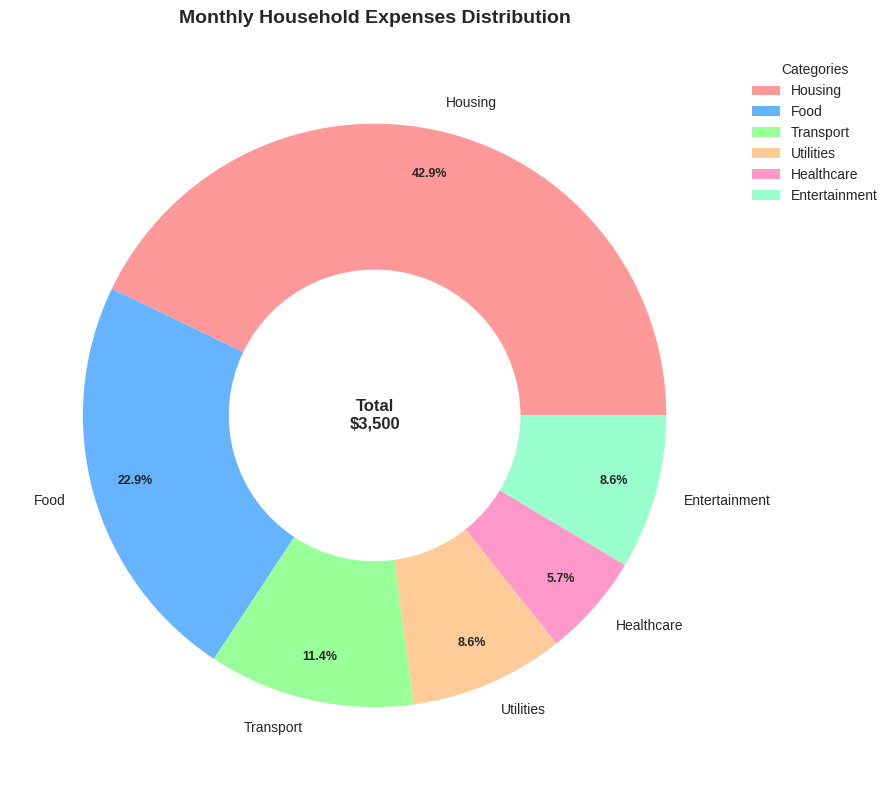
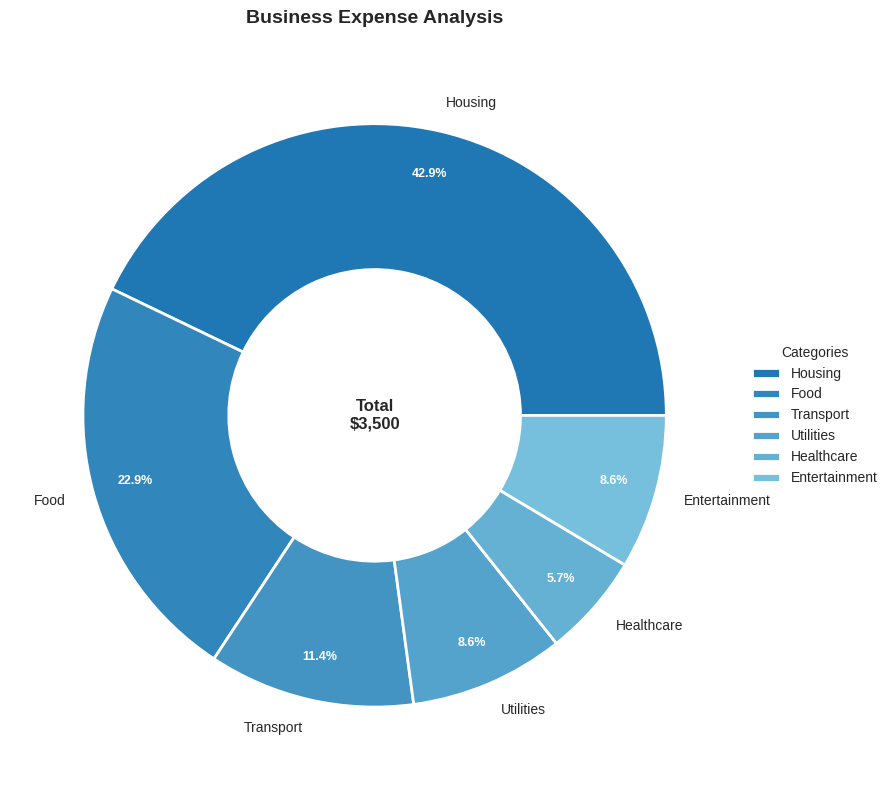
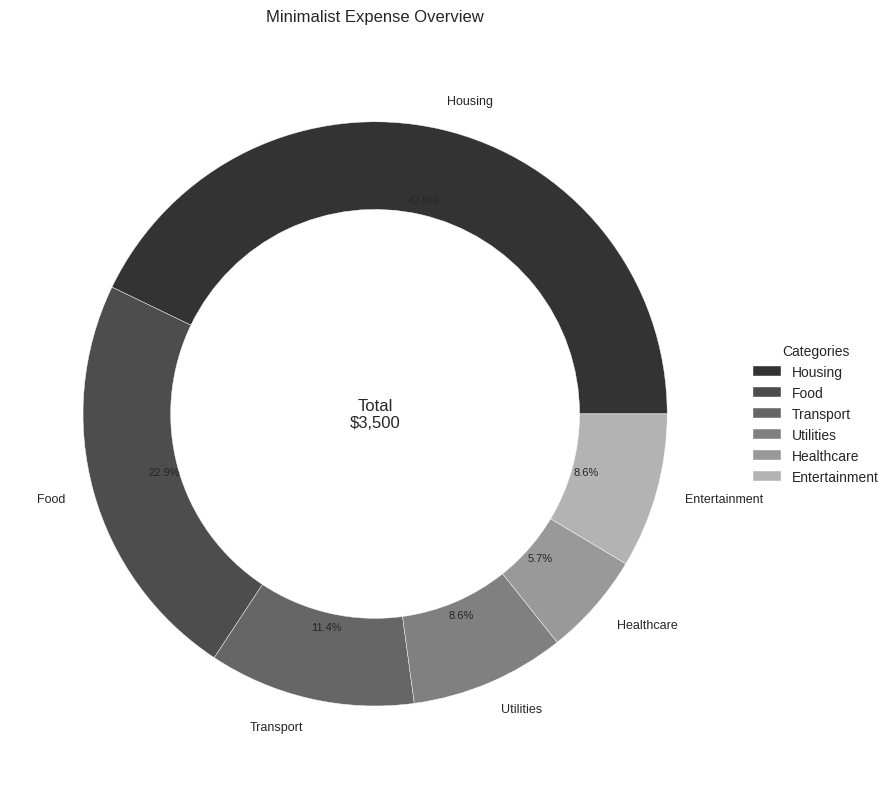
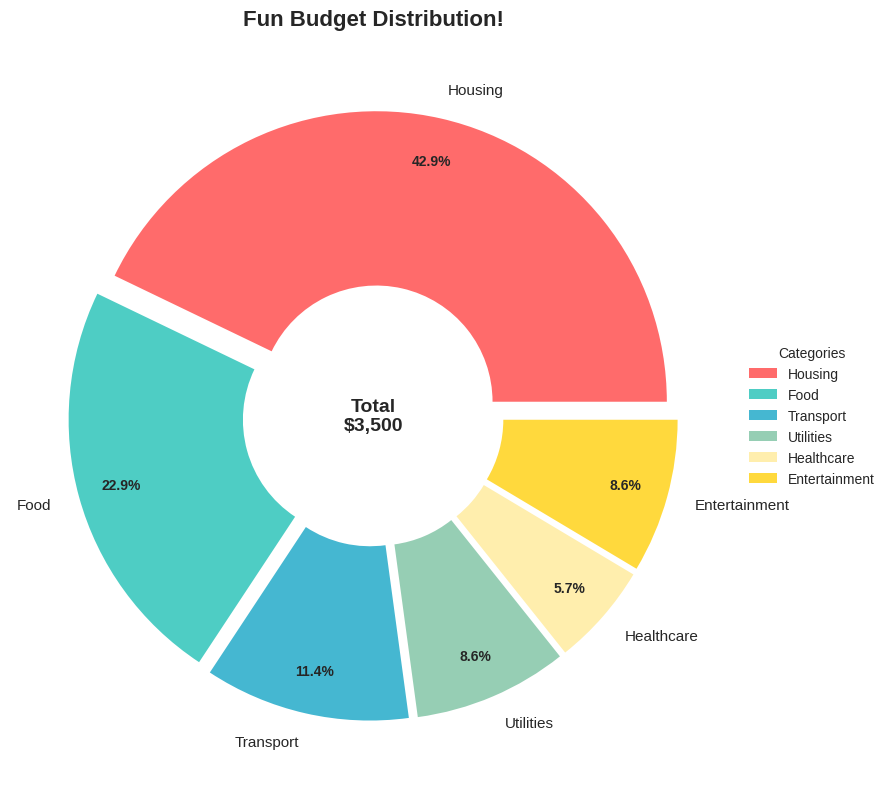
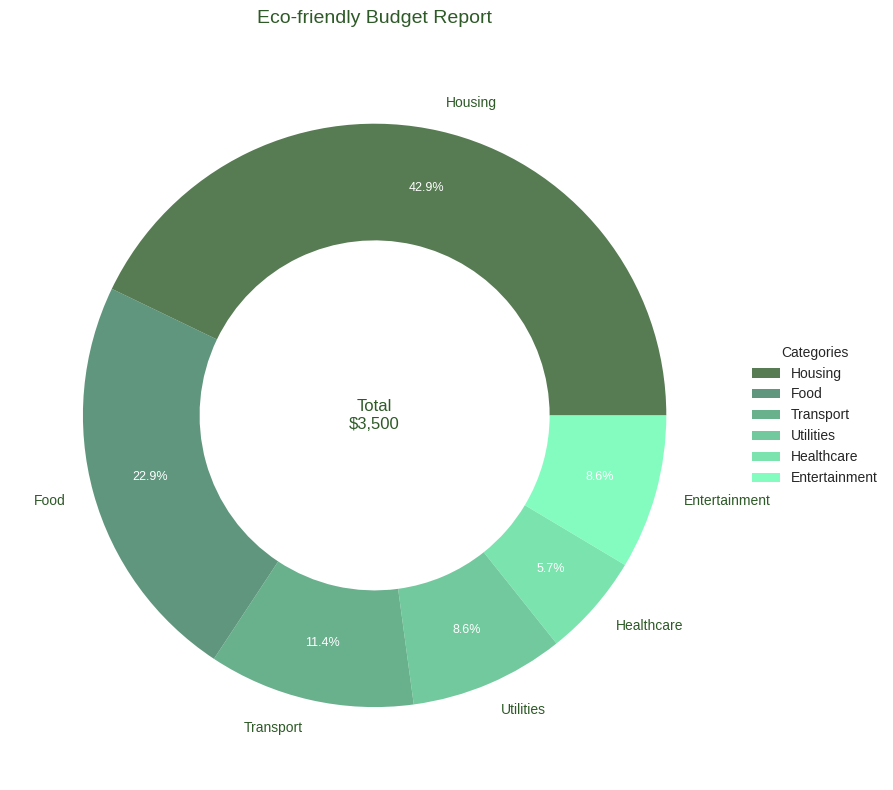
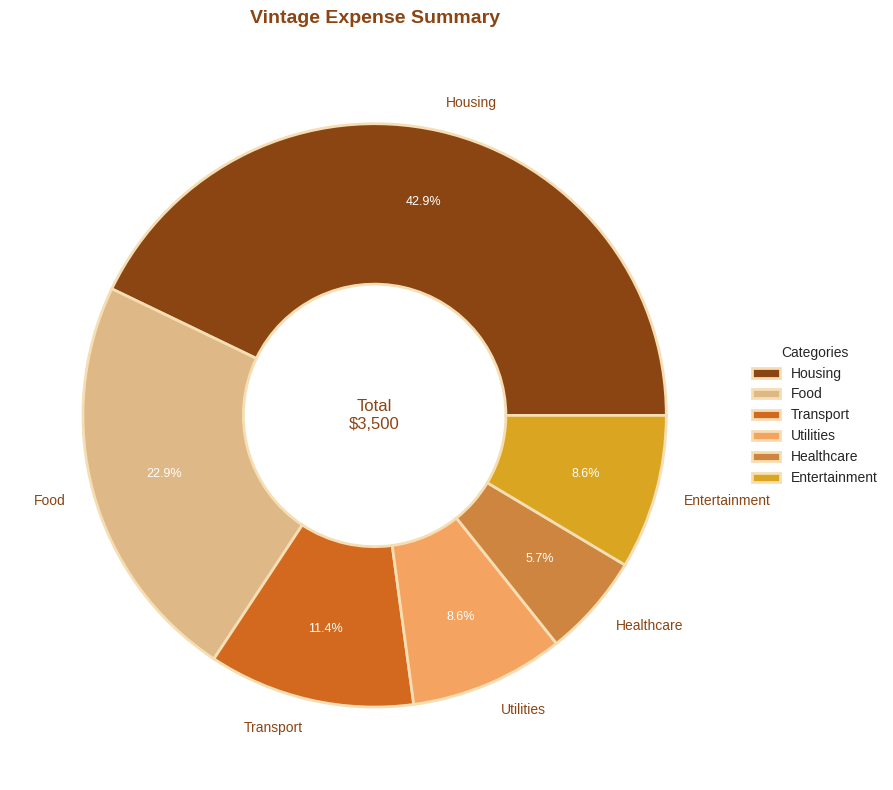

Source code (Python) for these figures, in order:
import pandas as pd
import matplotlib.pyplot as plt
import numpy as np

def preprocess(data=None):
    # Create sample monthly expense data
    expenses = {
        'Category': ['Housing', 'Food', 'Transport', 'Utilities', 
                    'Healthcare', 'Entertainment'],
        'Amount': [1500, 800, 400, 300, 200, 300]
    }
    
    df = pd.DataFrame(expenses)
    # Calculate percentages
    df['Percentage'] = df['Amount'] / df['Amount'].sum() * 100
    
    # Save to CSV
    df.to_csv('环形图.csv', index=False)
    return df

def plot(data):
    # Set style
    plt.style.use('seaborn-v0_8')
    
    # Create figure
    fig, ax = plt.subplots(figsize=(10, 8))
    
    # Color palette
    colors = ['#ff9999','#66b3ff','#99ff99','#ffcc99','#ff99cc','#99ffcc']
    
    # Create donut chart
    wedges, texts, autotexts = ax.pie(data['Percentage'], 
                                     labels=data['Category'],
                                     colors=colors,
                                     autopct='%1.1f%%',
                                     pctdistance=0.85,
                                     wedgeprops=dict(width=0.5))
    
    # Add center text
    total = f'Total\n${data["Amount"].sum():,.0f}'
    plt.text(0, 0, total, ha='center', va='center', fontsize=12, fontweight='bold')
    
    # Customize text properties
    plt.setp(autotexts, size=9, weight="bold")
    plt.setp(texts, size=10)
    
    # Add title
    plt.title('Monthly Household Expenses Distribution', pad=20, size=14, fontweight='bold')
    
    # Add legend
    plt.legend(data['Category'], 
              title="Categories",
              loc="upper left",
              bbox_to_anchor=(1, 0, 0.5, 1))
    
    # Adjust layout and save
    plt.tight_layout()
    plt.savefig('环形图.png', bbox_inches='tight', dpi=300)
    plt.close()


def plot_1(data):
    # 商务蓝色主题
    plt.style.use('seaborn-v0_8')
    fig, ax = plt.subplots(figsize=(10, 8))
    
    blues = ['#1f77b4', '#3186bc', '#4394c3', '#54a3cc', '#65b1d4', '#76c0dd']
    
    wedges, texts, autotexts = ax.pie(data['Percentage'], 
                                     labels=data['Category'],
                                     colors=blues,
                                     autopct='%1.1f%%',
                                     pctdistance=0.85,
                                     wedgeprops=dict(width=0.5, edgecolor='white', linewidth=2))
    
    total = f'Total\n${data["Amount"].sum():,.0f}'
    plt.text(0, 0, total, ha='center', va='center', fontsize=12, fontweight='bold')
    
    plt.setp(autotexts, size=9, weight="bold", color='white')
    plt.setp(texts, size=10)
    
    plt.title('Business Expense Analysis', pad=20, size=14, fontweight='bold')
    plt.legend(data['Category'], title="Categories", loc="center left", bbox_to_anchor=(1, 0, 0.5, 1))
    
    plt.tight_layout()
    plt.savefig('环形图_style_1.png', bbox_inches='tight', dpi=300)
    plt.close()

def plot_2(data):
    # 极简黑白主题
    plt.style.use('seaborn-v0_8-white')
    fig, ax = plt.subplots(figsize=(10, 8))
    
    grays = ['#333333', '#4d4d4d', '#666666', '#808080', '#999999', '#b3b3b3']
    
    wedges, texts, autotexts = ax.pie(data['Percentage'], 
                                     labels=data['Category'],
                                     colors=grays,
                                     autopct='%1.1f%%',
                                     pctdistance=0.75,
                                     wedgeprops=dict(width=0.3, edgecolor='white'))
    
    total = f'Total\n${data["Amount"].sum():,.0f}'
    plt.text(0, 0, total, ha='center', va='center', fontsize=12)
    
    plt.setp(autotexts, size=8)
    plt.setp(texts, size=9)
    
    plt.title('Minimalist Expense Overview', pad=20, size=12)
    plt.legend(data['Category'], title="Categories", loc="center left", bbox_to_anchor=(1, 0, 0.5, 1))
    
    plt.tight_layout()
    plt.savefig('环形图_style_2.png', bbox_inches='tight', dpi=300)
    plt.close()

def plot_3(data):
    # 活泼多彩主题
    plt.style.use('seaborn-v0_8')
    fig, ax = plt.subplots(figsize=(10, 8))
    
    colors = ['#FF6B6B', '#4ECDC4', '#45B7D1', '#96CEB4', '#FFEEAD', '#FFD93D']
    
    wedges, texts, autotexts = ax.pie(data['Percentage'], 
                                     labels=data['Category'],
                                     colors=colors,
                                     autopct='%1.1f%%',
                                     pctdistance=0.85,
                                     explode=[0.05]*len(data),
                                     wedgeprops=dict(width=0.6))
    
    total = f'Total\n${data["Amount"].sum():,.0f}'
    plt.text(0, 0, total, ha='center', va='center', fontsize=14, fontweight='bold')
    
    plt.setp(autotexts, size=10, weight="bold")
    plt.setp(texts, size=11)
    
    plt.title('Fun Budget Distribution!', pad=20, size=16, fontweight='bold')
    plt.legend(data['Category'], title="Categories", loc="center left", bbox_to_anchor=(1, 0, 0.5, 1))
    
    plt.tight_layout()
    plt.savefig('环形图_style_3.png', bbox_inches='tight', dpi=300)
    plt.close()

def plot_4(data):
    # 自然绿色主题
    plt.style.use('seaborn-v0_8')
    fig, ax = plt.subplots(figsize=(10, 8))
    
    greens = ['#2d5a27', '#387c5c', '#449c71', '#4fbc85', '#5adc9a', '#65fcaf']
    
    wedges, texts, autotexts = ax.pie(data['Percentage'], 
                                     labels=data['Category'],
                                     colors=greens,
                                     autopct='%1.1f%%',
                                     pctdistance=0.8,
                                     wedgeprops=dict(width=0.4, alpha=0.8))
    
    total = f'Total\n${data["Amount"].sum():,.0f}'
    plt.text(0, 0, total, ha='center', va='center', fontsize=12, color='#2d5a27')
    
    plt.setp(autotexts, size=9, color='white')
    plt.setp(texts, size=10, color='#2d5a27')
    
    plt.title('Eco-friendly Budget Report', pad=20, size=14, color='#2d5a27')
    plt.legend(data['Category'], title="Categories", loc="center left", bbox_to_anchor=(1, 0, 0.5, 1))
    
    plt.tight_layout()
    plt.savefig('环形图_style_4.png', bbox_inches='tight', dpi=300)
    plt.close()

def plot_5(data):
    # 复古暖色主题
    plt.style.use('seaborn-v0_8')
    fig, ax = plt.subplots(figsize=(10, 8))
    
    vintage_colors = ['#8B4513', '#DEB887', '#D2691E', '#F4A460', '#CD853F', '#DAA520']
    
    wedges, texts, autotexts = ax.pie(data['Percentage'], 
                                     labels=data['Category'],
                                     colors=vintage_colors,
                                     autopct='%1.1f%%',
                                     pctdistance=0.75,
                                     wedgeprops=dict(width=0.55, edgecolor='wheat', linewidth=2))
    
    total = f'Total\n${data["Amount"].sum():,.0f}'
    plt.text(0, 0, total, ha='center', va='center', fontsize=12, color='#8B4513')
    
    plt.setp(autotexts, size=9, color='white')
    plt.setp(texts, size=10, color='#8B4513')
    
    plt.title('Vintage Expense Summary', pad=20, size=14, color='#8B4513', fontweight='bold')
    plt.legend(data['Category'], title="Categories", loc="center left", bbox_to_anchor=(1, 0, 0.5, 1))
    
    plt.tight_layout()
    plt.savefig('环形图_style_5.png', bbox_inches='tight', dpi=300)
    plt.close()

data = preprocess()
plot(data)
plot_1(data)
plot_2(data)
plot_3(data)
plot_4(data)
plot_5(data)
